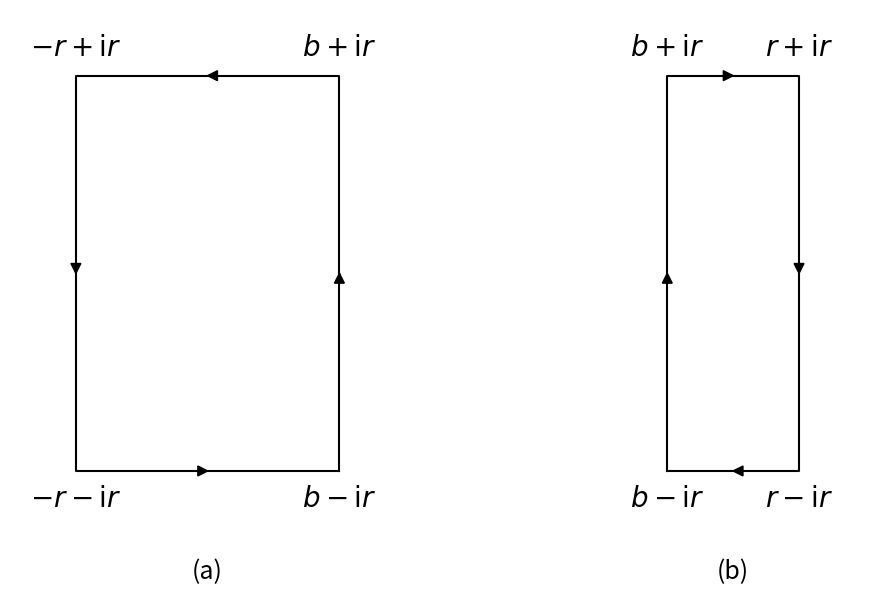

Reproduce this figure in Python.
import matplotlib.pyplot as plt

def draw_contour():
    # 参数设置
    b = 1.0
    r = 3.0

    # 顶点坐标
    # z1 = b - ir
    # z2 = b + ir
    # z3 = -r + ir
    # z4 = -r - ir

    # 坐标点 (x, y)
    # 左侧围道逆时针方向: (b, -r) -> (b, r) -> (-r, r) -> (-r, -r) -> (b, -r)
    points1 = [
        (b, -r),  # b - ir
        (b, r),   # b + ir
        (-r, r),  # -r + ir
        (-r, -r), # -r - ir
        (b, -r)   # 回到起点
    ]

    x1 = [p[0] for p in points1]
    y1 = [p[1] for p in points1]

    # 右侧围道（原始逆时针方向）: (b, -r) -> (r, -r) -> (r, r) -> (b, r) -> (b, -r)
    # 现在要求反向，变为顺时针，但轮廓线仍沿原路径绘制（保持坐标点顺序不变），仅改变箭头方向
    points2 = [
        (b, -r),
        (r, -r),
        (r, r),
        (b, r),
        (b, -r)
    ]

    x2 = [p[0] for p in points2]
    y2 = [p[1] for p in points2]

    fig, (ax1, ax2) = plt.subplots(1, 2, figsize=(12, 6))

    # --- 左侧围道 (ax1) ---
    # 绘制矩形轮廓
    ax1.plot(x1, y1, 'k-', linewidth=1.5)

    # 左侧围道箭头（保持原方向：逆时针）
    # 右侧边: (b, -r) -> (b, r) 向上
    ax1.arrow(b, 0, 0, 0.001, head_width=0.15, head_length=0.15, fc='k', ec='k', length_includes_head=True)
    # 顶部边: (b, r) -> (-r, r) 向左
    ax1.arrow((b-r)/2, r, -0.001, 0, head_width=0.15, head_length=0.15, fc='k', ec='k', length_includes_head=True)
    # 左侧边: (-r, r) -> (-r, -r) 向下
    ax1.arrow(-r, 0, 0, -0.001, head_width=0.15, head_length=0.15, fc='k', ec='k', length_includes_head=True)
    # 底部边: (-r, -r) -> (b, -r) 向右
    ax1.arrow((b-r)/2, -r, 0.001, 0, head_width=0.15, head_length=0.15, fc='k', ec='k', length_includes_head=True)

    # 标记顶点
    offset = 0.2
    ax1.text(b, -r - offset, '$b-\mathrm{i}r$', ha='center', va='top', fontsize=20)
    ax1.text(b, r + offset, '$b+\mathrm{i}r$', ha='center', va='bottom', fontsize=20)
    ax1.text(-r, r + offset, '$-r+\mathrm{i}r$', ha='center', va='bottom', fontsize=20)
    ax1.text(-r, -r - offset, '$-r-\mathrm{i}r$', ha='center', va='top', fontsize=20)

    # 设置坐标轴范围，留出一点边距
    margin = 1
    ax1.set_xlim(-r - margin, b + margin)
    ax1.set_ylim(-r - margin, r + margin)
    ax1.set_aspect('equal')
    ax1.axis('off')

    # 在图片下方添加标题 (a)
    ax1.text(0.5, -0.08, '(a)', transform=ax1.transAxes, ha='center', fontsize=18)

    # --- 右侧围道 (ax2) ---
    # 绘制矩形轮廓（路径不变）
    ax2.plot(x2, y2, 'k-', linewidth=1.5)

    # 右侧围道箭头 —— 全部反向，变为顺时针方向
    # 原底部边：向右 (b,-r)->(r,-r) ，反向为向左，箭头在底部中点向左
    ax2.arrow((b+r)/2, -r, -0.001, 0, head_width=0.15, head_length=0.15, fc='k', ec='k', length_includes_head=True)
    # 原右侧边：向上 (r,-r)->(r,r) ，反向为向下
    ax2.arrow(r, 0, 0, -0.001, head_width=0.15, head_length=0.15, fc='k', ec='k', length_includes_head=True)
    # 原顶部边：向左 (r,r)->(b,r) ，反向为向右
    ax2.arrow((b+r)/2, r, 0.001, 0, head_width=0.15, head_length=0.15, fc='k', ec='k', length_includes_head=True)
    # 原左侧边：向下 (b,r)->(b,-r) ，反向为向上
    ax2.arrow(b, 0, 0, 0.001, head_width=0.15, head_length=0.15, fc='k', ec='k', length_includes_head=True)

    # 标记顶点（与原来相同）
    ax2.text(b, -r - offset, '$b-\mathrm{i}r$', ha='center', va='top', fontsize=20)
    ax2.text(b, r + offset, '$b+\mathrm{i}r$', ha='center', va='bottom', fontsize=20)
    ax2.text(r, r + offset, '$r+\mathrm{i}r$', ha='center', va='bottom', fontsize=20)
    ax2.text(r, -r - offset, '$r-\mathrm{i}r$', ha='center', va='top', fontsize=20)

    # 设置坐标轴范围
    ax2.set_xlim(b - margin, r + margin)
    ax2.set_ylim(-r - margin, r + margin)
    ax2.set_aspect('equal')
    ax2.axis('off')

    # 在图片下方添加标题 (b)
    ax2.text(0.5, -0.08, '(b)', transform=ax2.transAxes, ha='center', fontsize=18)

    plt.tight_layout()
    plt.show()

if __name__ == "__main__":
    draw_contour()
